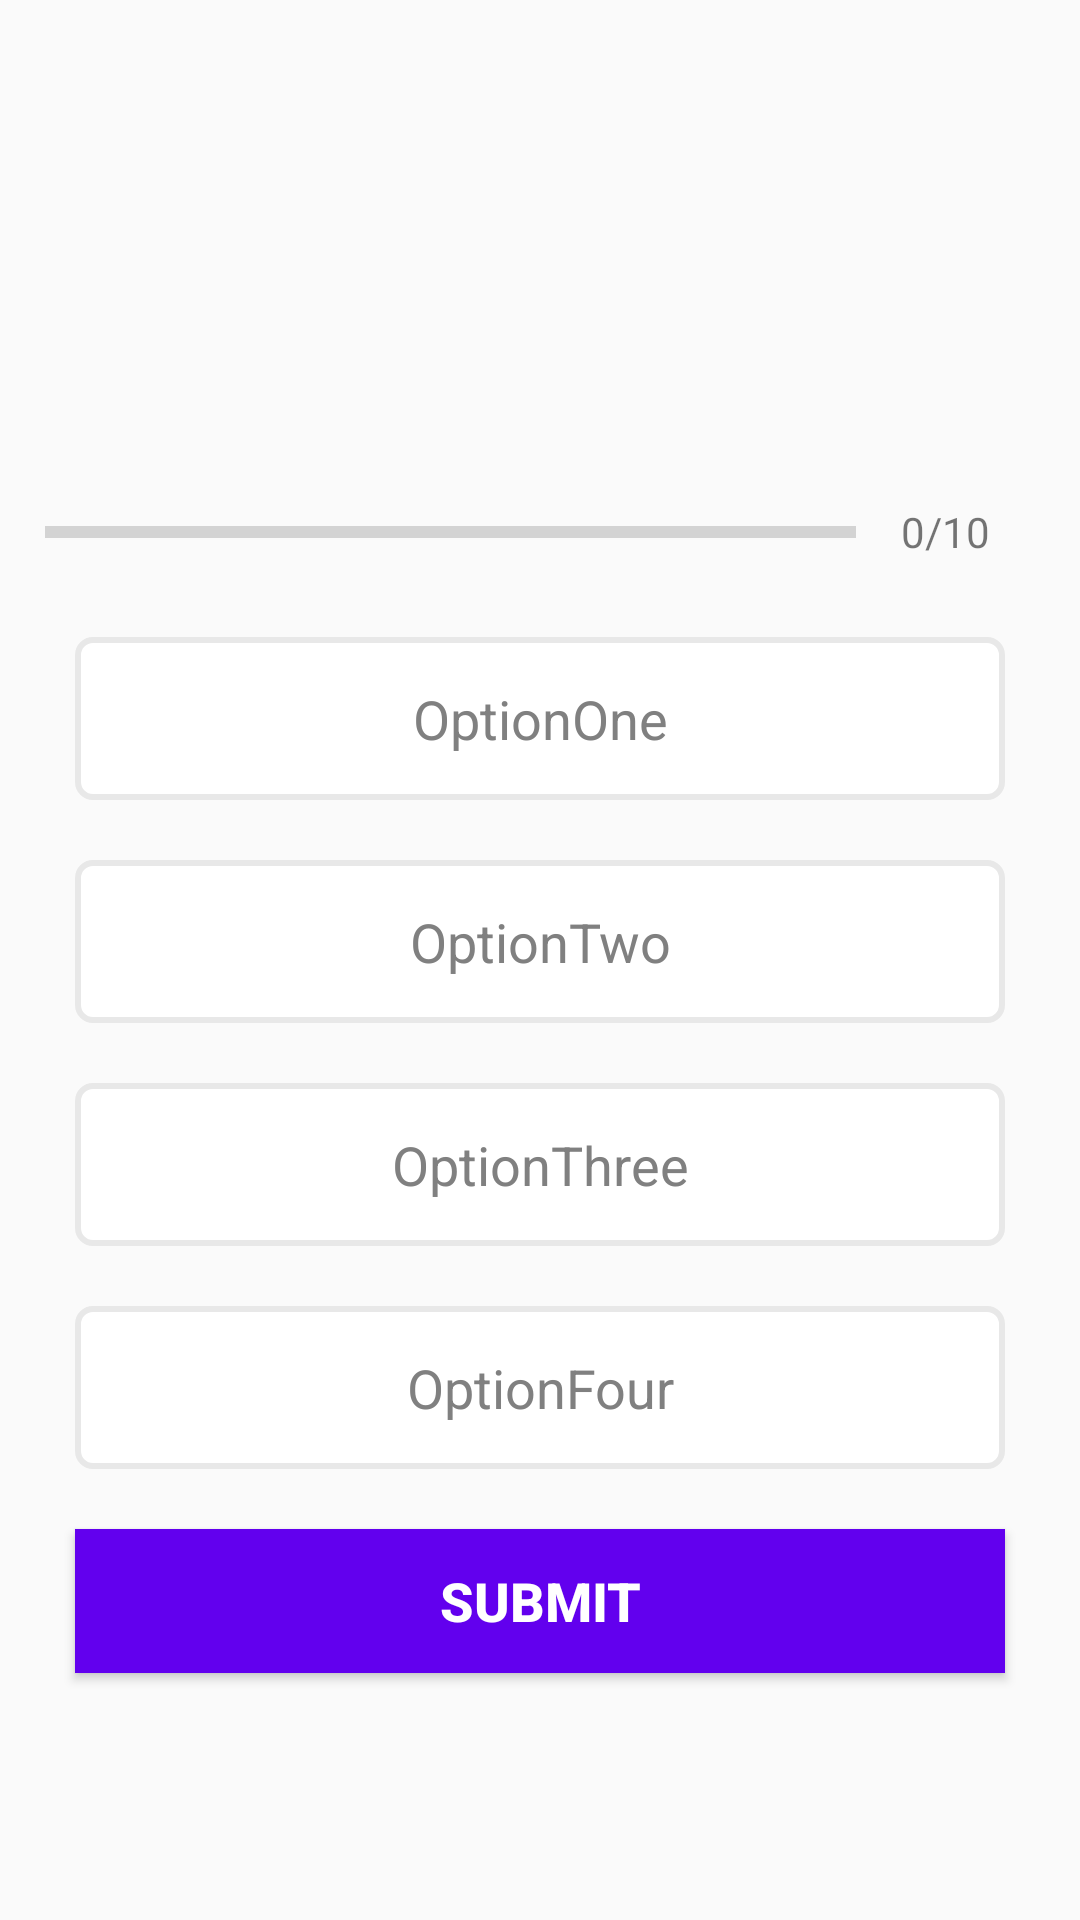

Android layout source for this screen:
<!-- AndroidManifest.xml: application theme AppTheme -->
<!-- res/layout/activity_quiz.xml -->
<?xml version="1.0" encoding="utf-8"?>
<ScrollView xmlns:android="http://schemas.android.com/apk/res/android"
    xmlns:app="http://schemas.android.com/apk/res-auto"
    xmlns:tools="http://schemas.android.com/tools"
    android:layout_width="match_parent"
    android:layout_height="match_parent"
    android:fillViewport="true"
    tools:context=".activities.QuizActivity">
    <LinearLayout
        android:layout_width="match_parent"
        android:layout_height="wrap_content"
        android:orientation="vertical"
        android:gravity="center"
        android:padding="15dp">
        <TextView
            android:id="@+id/tv_question"
            android:layout_width="match_parent"
            android:layout_height="wrap_content"
            android:gravity="center"
            android:layout_margin="10dp"
            android:textColor="#363A43"
            android:textSize="22sp"
            />
        <ImageView
            android:id="@+id/iv_image"
            android:layout_width="wrap_content"
            android:layout_height="wrap_content"
            android:layout_marginTop="16dp"
            android:src="@drawable/common_google_signin_btn_text_dark"/>
        <LinearLayout
            android:id="@+id/progress_detail"
            android:layout_width="match_parent"
            android:layout_height="wrap_content"
            android:layout_marginTop="15dp"
            android:gravity="center_vertical"
            android:orientation="horizontal">
            <ProgressBar
                android:id="@+id/progressBar"
                style="?android:attr/progressBarStyleHorizontal"
                android:layout_width="0dp"
                android:layout_height="wrap_content"
                android:layout_weight="1"
                android:max="10"
                android:minHeight="50dp"
                android:progress="0"
                android:indeterminate="false"/>
            <TextView
                android:id="@+id/tv_progress"
                android:layout_width="wrap_content"
                android:layout_height="wrap_content"
                android:gravity="center"
                android:padding="15dp"
                android:textColorHint="@color/grey"
                android:text="0/10"/>

        </LinearLayout>

        <TextView
            android:id="@+id/tv_optionOne"
            android:layout_width="match_parent"
            android:layout_height="wrap_content"
            android:layout_margin="10dp"
            android:background="@drawable/default_option_border"
            android:gravity="center"
            android:padding="15dp"
            android:textColor="@color/grey"
            android:textSize="18sp"
            android:text="OptionOne"/>
        <TextView
            android:id="@+id/tv_optionTwo"
            android:layout_width="match_parent"
            android:layout_height="wrap_content"
            android:layout_margin="10dp"
            android:background="@drawable/default_option_border"
            android:gravity="center"
            android:padding="15dp"
            android:textColor="@color/grey"
            android:textSize="18sp"
            android:text="OptionTwo"/>
        <TextView
            android:id="@+id/tv_optionThree"
            android:layout_width="match_parent"
            android:layout_height="wrap_content"
            android:layout_margin="10dp"
            android:background="@drawable/default_option_border"
            android:gravity="center"
            android:padding="15dp"
            android:textColor="@color/grey"
            android:textSize="18sp"
            android:text="OptionThree"/>
        <TextView
            android:id="@+id/tv_optionFour"
            android:layout_width="match_parent"
            android:layout_height="wrap_content"
            android:layout_margin="10dp"
            android:background="@drawable/default_option_border"
            android:gravity="center"
            android:padding="15dp"
            android:textColor="@color/grey"
            android:textSize="18sp"
            android:text="OptionFour"/>

        <Button
            android:id="@+id/btn_submit"
            android:layout_width="match_parent"
            android:layout_height="wrap_content"
            android:layout_margin="10dp"
            android:background="@color/colorPrimary"
            android:text="SUBMIT"
            android:textColor="@color/white"
            android:textSize="18sp"
            android:textStyle="bold"/>

    </LinearLayout>
</ScrollView>
<!-- resources referenced by this layout -->
<resources>
  <color name="colorPrimary">#6200EE</color>
  <color name="grey">#808080</color>
  <color name="white">#FFFFFF</color>
  <!-- drawable default_option_border (drawable) -->
  <?xml version="1.0" encoding="utf-8"?>
  <shape xmlns:android="http://schemas.android.com/apk/res/android"
      android:shape="rectangle">
      <stroke
          android:width="2dp"
          android:color="#E8E8E8"/>
      <solid android:color="@android:color/white"/>
  
      <corners android:radius="5dp"/>
  </shape>
  <style name="AppTheme" parent="Theme.AppCompat.Light.DarkActionBar">
          
          <item name="colorPrimary">@color/colorPrimary</item>
          <item name="colorPrimaryDark">@color/colorPrimaryDark</item>
          <item name="colorAccent">@color/colorAccent</item>
      </style>
  <color name="colorPrimaryDark">#3700B3</color>
  <color name="colorAccent">#03DAC5</color>
</resources>
